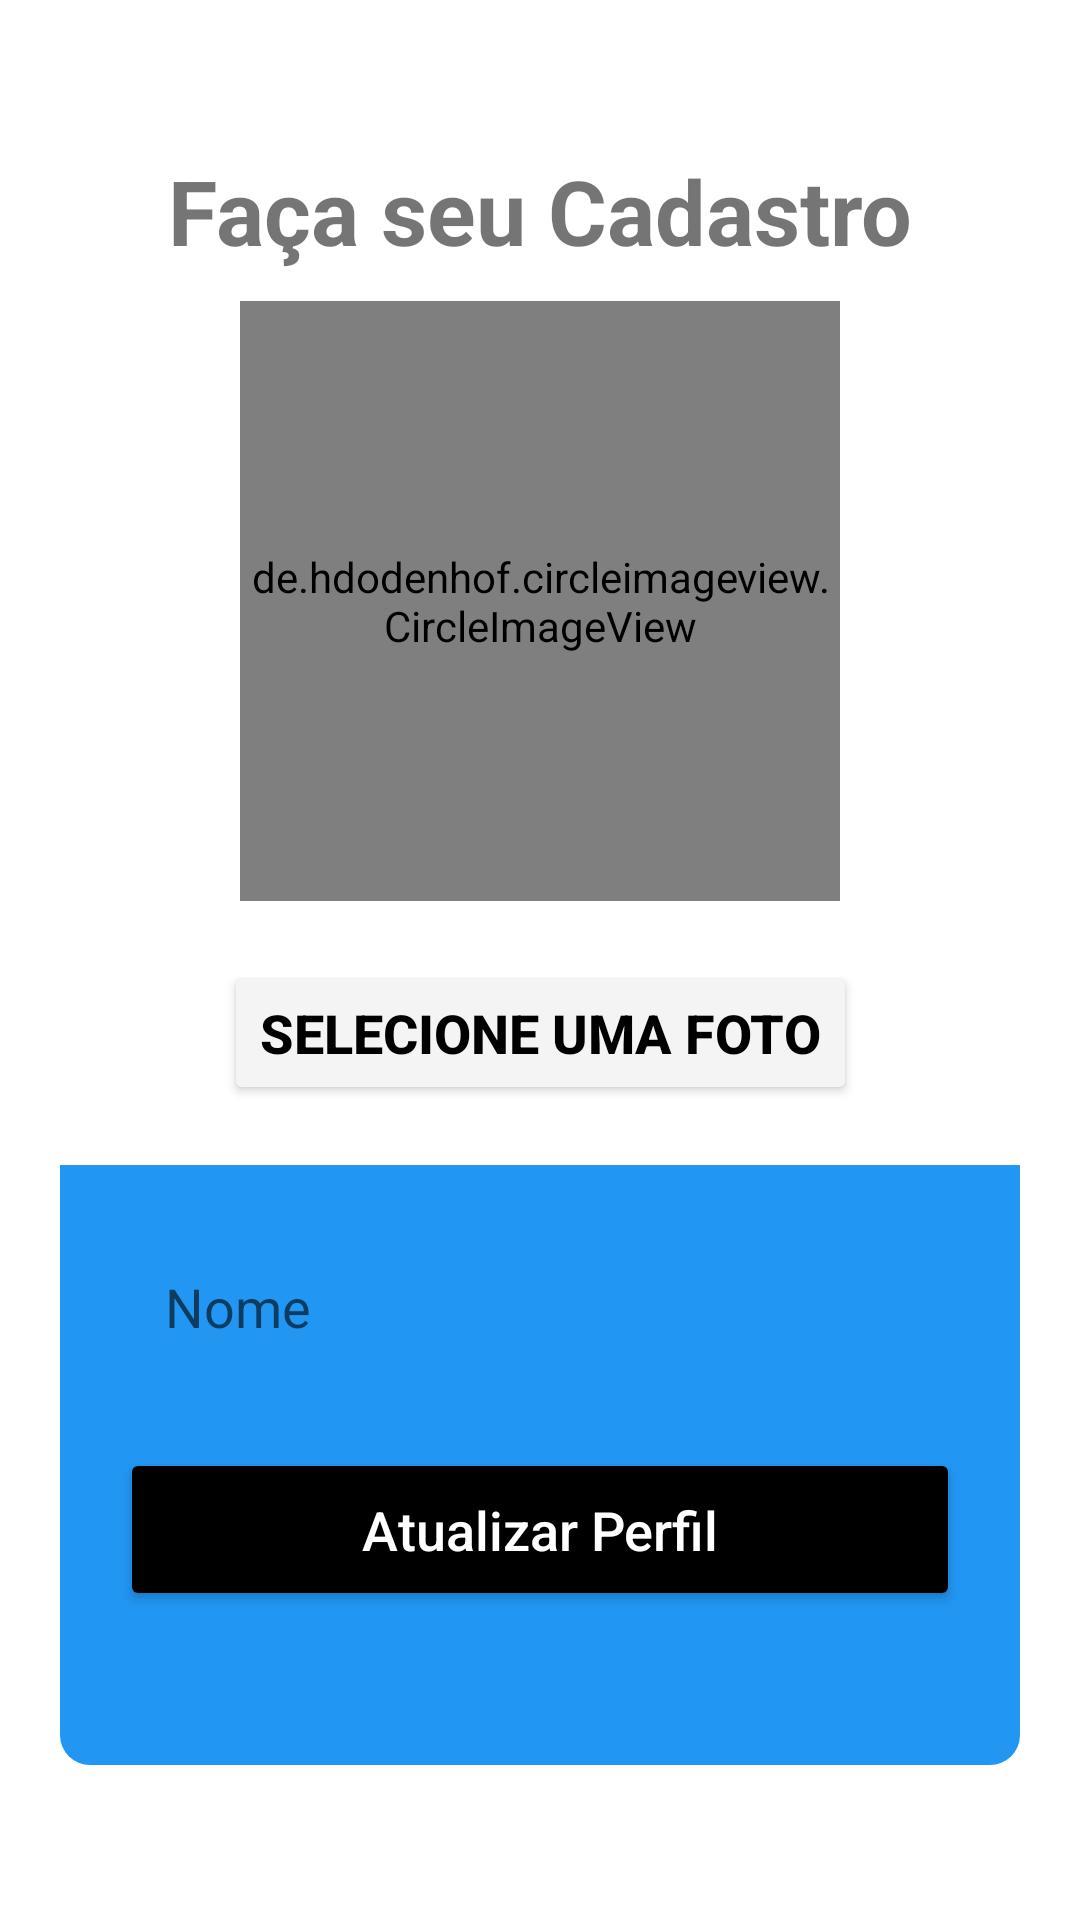

Here is an Android app screen rendered from its layout file. Give the layout XML and the strings, colors and styles it references.
<!-- AndroidManifest.xml: application theme Theme.AppLojaVirtualClient -->
<!-- res/layout/activity_editar_perfil.xml -->
<?xml version="1.0" encoding="utf-8"?>
<androidx.core.widget.NestedScrollView
    xmlns:android="http://schemas.android.com/apk/res/android"
    android:layout_width="match_parent"
    android:layout_height="match_parent"
    android:fillViewport="true">

    <androidx.constraintlayout.widget.ConstraintLayout
        xmlns:app="http://schemas.android.com/apk/res-auto"
        xmlns:tools="http://schemas.android.com/tools"
        android:id="@+id/main"
        android:layout_width="match_parent"
        android:layout_height="match_parent"
        tools:context=".activities.FormCadastro.FormCadastro"
        android:background="@color/white">

        <TextView
            android:id="@+id/txtTelaCadastro"
            android:layout_width="wrap_content"
            android:layout_height="wrap_content"
            android:text="@string/txt_tela_cadastro"
            android:textSize="30sp"
            android:textStyle="bold"
            app:layout_constraintTop_toTopOf="parent"
            app:layout_constraintStart_toStartOf="parent"
            app:layout_constraintEnd_toEndOf="parent"
            android:layout_marginTop="50dp"
            />

        <de.hdodenhof.circleimageview.CircleImageView
            android:id="@+id/img_perfil"
            android:layout_width="200dp"
            android:layout_height="200dp"
            android:src="@drawable/ic_launcher_background"
            app:layout_constraintStart_toStartOf="parent"
            app:layout_constraintEnd_toEndOf="parent"
            app:layout_constraintTop_toBottomOf="@+id/txtTelaCadastro"
            android:layout_marginTop="10dp"
            />

        <Button
            android:id="@+id/bt_atualizar_foto"
            android:layout_width="wrap_content"
            android:layout_height="wrap_content"
            android:text="Selecione uma Foto"
            android:textSize="18sp"
            android:textStyle="bold"
            android:textColor="@color/black"
            android:backgroundTint="@color/light_gray"
            app:layout_constraintTop_toBottomOf="@+id/img_perfil"
            app:layout_constraintStart_toStartOf="parent"
            app:layout_constraintEnd_toEndOf="parent"
            android:layout_marginTop="20dp"
            />

        <View
            android:id="@+id/viewCadastro"
            android:layout_width="match_parent"
            android:layout_height="200dp"
            android:background="@drawable/container_formularios"
            app:layout_constraintTop_toBottomOf="@+id/bt_atualizar_foto"
            app:layout_constraintStart_toStartOf="parent"
            app:layout_constraintEnd_toEndOf="parent"
            android:layout_margin="20dp"
            />

        <androidx.appcompat.widget.AppCompatEditText
            android:id="@+id/editNome"
            android:layout_width="match_parent"
            android:layout_height="wrap_content"
            android:hint="@string/nome"
            android:text=""
            android:inputType="text"
            android:textSize="18sp"
            android:textColor="@color/black"
            android:maxLines="1"
            android:background="@drawable/edit_shape"
            android:padding="15sp"
            app:layout_constraintTop_toTopOf="@+id/viewCadastro"
            app:layout_constraintStart_toStartOf="@+id/viewCadastro"
            app:layout_constraintEnd_toEndOf="@+id/viewCadastro"
            android:layout_marginTop="20dp"
            android:layout_marginStart="40dp"
            android:layout_marginEnd="40dp"
            />

        <Button
            android:id="@+id/btAtualizarDados"
            android:layout_width="match_parent"
            android:layout_height="wrap_content"
            android:text="@string/atualizar"
            android:textAllCaps="false"
            android:textColor="@color/white"
            android:textSize="18sp"
            android:backgroundTint="@color/black"
            android:padding="15dp"
            app:layout_constraintTop_toBottomOf="@+id/editNome"
            app:layout_constraintStart_toStartOf="@+id/viewCadastro"
            app:layout_constraintEnd_toEndOf="@+id/viewCadastro"
            android:layout_marginTop="20dp"
            android:layout_marginStart="40dp"
            android:layout_marginEnd="40dp"
            />


    </androidx.constraintlayout.widget.ConstraintLayout>
</androidx.core.widget.NestedScrollView>
<!-- resources referenced by this layout -->
<resources>
  <color name="black">#FF000000</color>
  <color name="light_gray">#F4F4F4</color>
  <color name="white">#FFFFFFFF</color>
  <!-- drawable container_formularios (drawable) -->
  <?xml version="1.0" encoding="utf-8"?>
  <shape xmlns:android="http://schemas.android.com/apk/res/android" android:shape="rectangle">
  
      <solid android:color="@color/blue"/>
      <corners android:bottomLeftRadius="10dp"
          android:bottomRightRadius="10dp"/>
  
  </shape>
  <string name="atualizar">Atualizar Perfil</string>
  <string name="nome">Nome</string>
  <string name="txt_tela_cadastro">Faça seu Cadastro</string>
  <style name="Theme.AppLojaVirtualClient" parent="Base.Theme.AppLojaVirtualClient" />
  <color name="blue">#2196F3</color>
  <style name="Base.Theme.AppLojaVirtualClient" parent="Theme.MaterialComponents.DayNight.DarkActionBar">
          
         <item name="colorPrimary">@color/blue</item>
          <item name="android:statusBarColor">@color/black</item>
      </style>
</resources>
